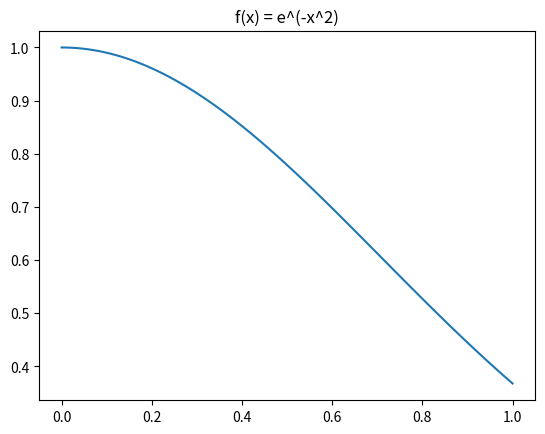
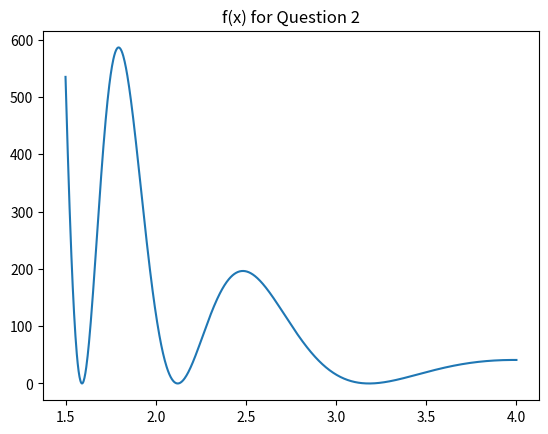
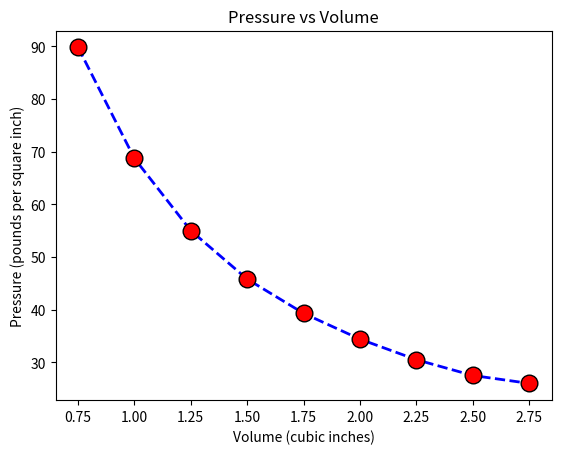

Write Python code to recreate these figures, in order.
import numpy as np
import matplotlib.pyplot as plt
from scipy import integrate
import math

def Question1():
    print()
    print("Question 1:")
    def f(x):
        return np.exp(-x**2)

    # part a
    expected_value = math.erf(1) * math.sqrt(math.pi) / 2
    print()
    print("Part (a) integral is expected to be {:16.14f}".format(expected_value))

    # part b
    x = np.linspace(0, 1, 100)
    plt.plot(x, f(x))
    plt.title("f(x) = e^(-x^2)")
    plt.savefig("ex7q1plot.pdf")
    plt.close()

    # part c
    print()
    print("Part (c)")
    T = []
    for k in range(8):
        n = 2**k
        h = 1.0 / n
        x_vals = np.linspace(0, 1, n+1)
        y_vals = f(x_vals)
        T_k = h * (0.5 * y_vals[0] + np.sum(y_vals[1:-1]) + 0.5 * y_vals[-1])
        T.append(T_k)
        print("   T({}) = {:16.14f} with error {:8.3e}".format(k, T_k, abs(T_k - expected_value)))

    # part d
    print()
    print("Part (d)")
    R = [[0]*8 for _ in range(8)]
    for i in range(8):
        R[i][0] = T[i]
    for j in range(1, 8):
        for i in range(j, 8):
            R[i][j] = (4**j * R[i][j-1] - R[i-1][j-1]) / (4**j - 1)
    for i in range(8):
        print("   R[{}][{}] = {:16.14f} with error {:8.3e}".format(i, i, R[i][i], abs(R[i][i] - expected_value)))

    # part e
    quad_val, quad_err = integrate.quad(f, 0, 1)
    print()
    print("Part (e): quad estimate = {:16.14f} with error {:8.3e}".format(quad_val, abs(quad_val - expected_value)))

    # part f
    print()
    print("Part (f)")
    print("   Number of function evaluations for scipy quad: )".format(quad_err))
    print("   Number of function evaluations for romberg integration: {}".format(sum(2**i for i in range(8))))


def Question2():
    print()
    print("Question 2:")
    def f(x):
        return (200 / (2*x**3 - x**2)) * (5 * np.sin(20/x))**2

    # part a
    x = np.linspace(1.5, 4, 1000)
    plt.plot(x, f(x))
    plt.title("f(x) for Question 2")
    plt.savefig("ex7q2plot.pdf")
    plt.close()

    # part b
    quad_val, quad_err = integrate.quad(f, 1.5, 4)
    print()
    print("Part (b)")
    print("   quad estimate = {:16.14f}".format(quad_val))
    print("   quad absolute error = {:8.3e}".format(quad_err))

    # part c
    print()
    print("Part (c)")
    T = []
    for k in range(8):
        n = 2**k
        x_vals = np.linspace(1.5, 4, n+1)
        y_vals = f(x_vals)
        h = (4 - 1.5) / n
        T_k = h * (0.5 * y_vals[0] + np.sum(y_vals[1:-1]) + 0.5 * y_vals[-1])
        T.append(T_k)
        print("   T({}) = {:16.14f} with error {:8.3e}".format(k, T_k, abs(T_k - quad_val)))

    # part d
    print()
    print("Part (d)")
    R = [[0]*8 for _ in range(8)]
    for i in range(8):
        R[i][0] = T[i]
    for j in range(1, 8):
        for i in range(j, 8):
            R[i][j] = (4**j * R[i][j-1] - R[i-1][j-1]) / (4**j - 1)
    for i in range(8):
        print("   R[{}][{}] = {:16.14f} with error {:8.3e}".format(i, i, R[i][i], abs(R[i][i] - quad_val)))

def Question3():
    print()
    print("Question 3:")

    v = np.array([0.75, 1.00, 1.25, 1.50, 1.75, 2.00, 2.25, 2.50, 2.75])
    p = np.array([89.8, 68.7, 55.0, 45.8, 39.3, 34.4, 30.5, 27.5, 26.0])
    
    # part a
    plt.figure()
    plt.plot(v, p, 
             linestyle='--', 
             marker='o', 
             markersize=12, 
             markerfacecolor='red', 
             markeredgecolor='black', 
             linewidth=2, 
             color='blue')
    plt.title("Pressure vs Volume")
    plt.xlabel("Volume (cubic inches)")
    plt.ylabel("Pressure (pounds per square inch)")
    plt.savefig("ex7q3plot.pdf")
    plt.close()
    
    # part b
    trapz_result = integrate.trapezoid(p, v)
    print()
    print("Part (b) Trapezoid integration result = {:16.14f} inch-pounds".format(trapz_result))
    
    # part c
    simpson_result = integrate.simpson(p, v)
    print()
    print("Part (c) Simpson integration result = {:16.14f} inch-pounds".format(simpson_result))
    
    # part d
    print()
    print("Part (d)")
    romb_result = integrate.romb(p, dx=v[1]-v[0], show=True)
    
    # part e
    print()
    print("Part (e): Between Romberg and Simpson I believe that Simpson provides a better method that gives a better estimate for this dataset. I believe this because it uses quadratic approximations which better shows the curvature seen in the pressure volume relationship. It also is better suited for a smaller data set.")

Question1()
Question2()
Question3()
